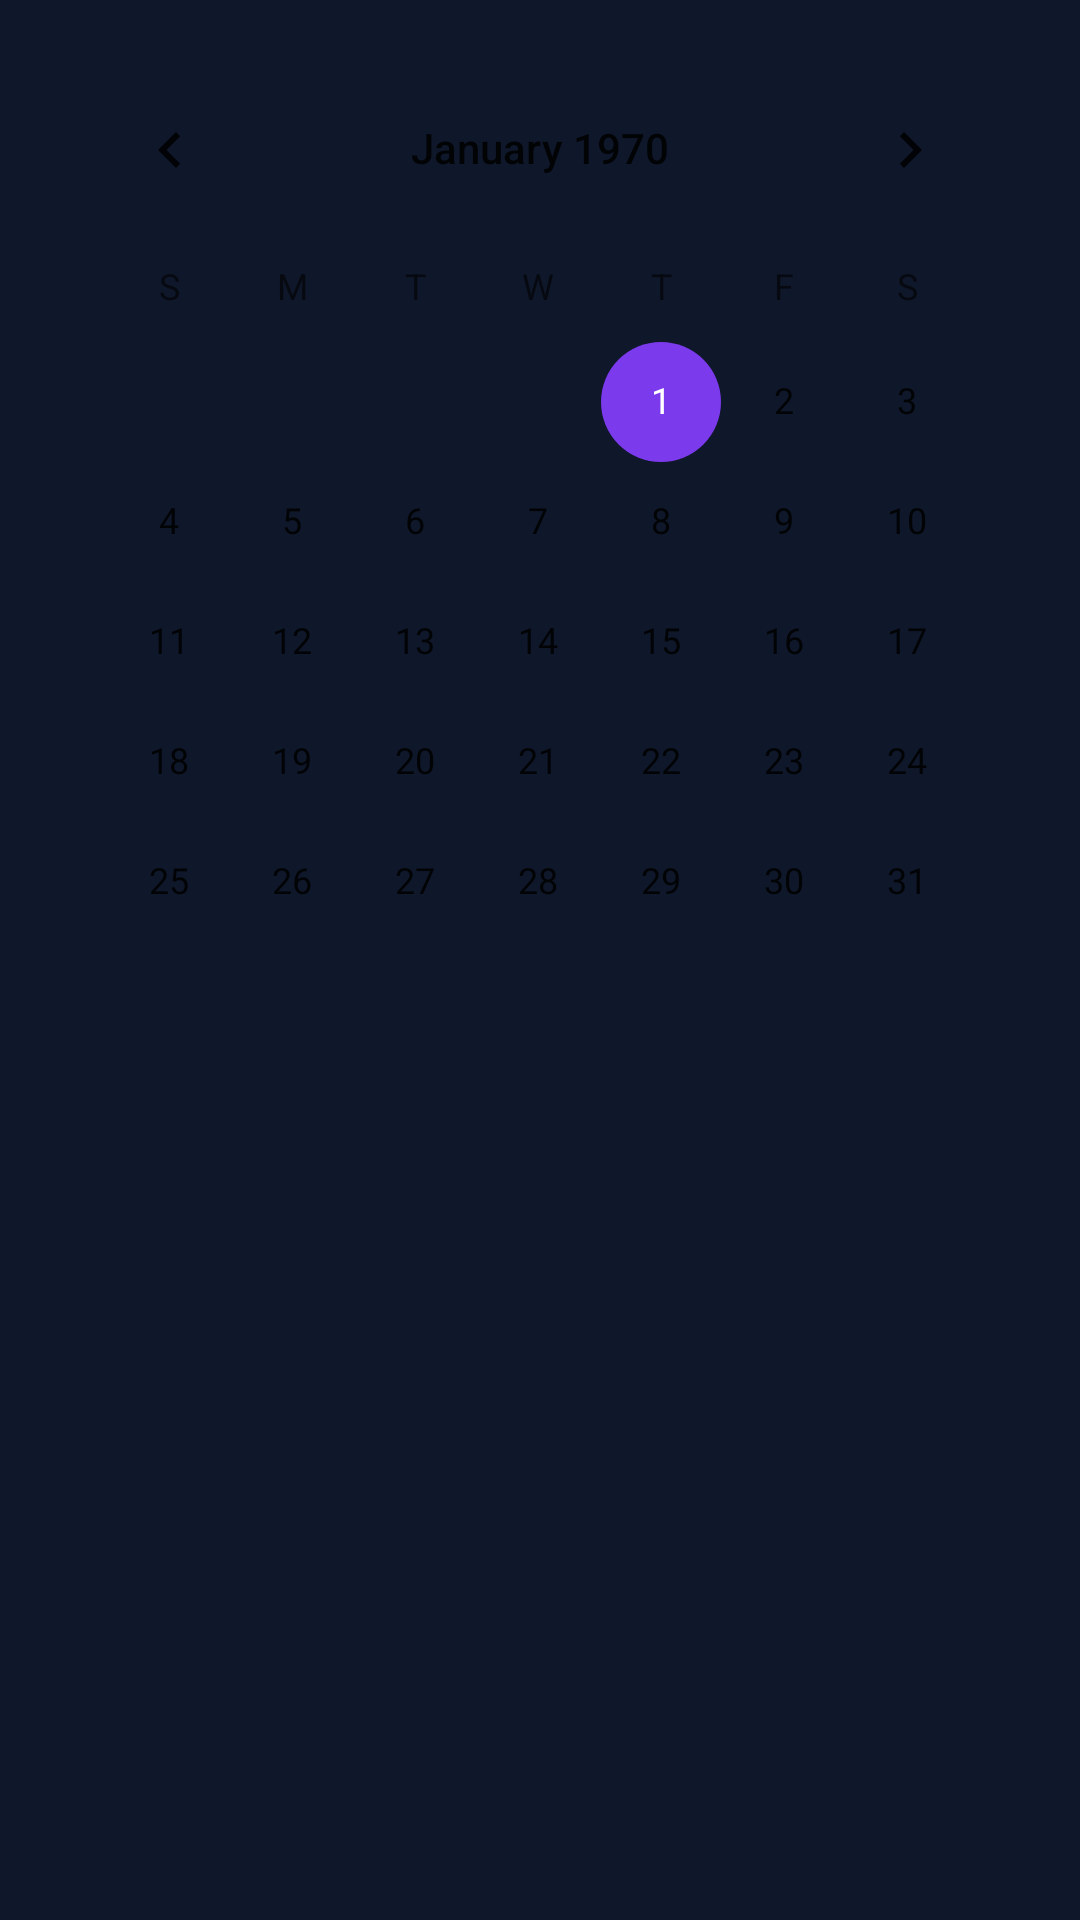

Here is an Android app screen rendered from its layout file. Give the layout XML and the strings, colors and styles it references.
<!-- AndroidManifest.xml: application theme Theme.AppAcademicoOrganizacao -->
<!-- res/layout/activity_calendar.xml -->
<?xml version="1.0" encoding="utf-8"?>
<LinearLayout
        xmlns:android="http://schemas.android.com/apk/res/android"
        android:orientation="vertical"
        android:padding="16dp"
        android:background="#0F172A"
        android:layout_width="match_parent"
        android:layout_height="match_parent">

    <CalendarView
        android:id="@+id/calendarView"
        android:layout_width="match_parent"
        android:layout_height="wrap_content"/>

    <androidx.recyclerview.widget.RecyclerView
        android:id="@+id/recyclerTasksByDate"
        android:layout_marginTop="16dp"
        android:layout_width="match_parent"
        android:layout_height="match_parent"/>

</LinearLayout>
<!-- resources referenced by this layout -->
<resources>
  <style name="Theme.AppAcademicoOrganizacao" parent="Theme.MaterialComponents.DayNight.NoActionBar">
          
          <item name="colorPrimary">@color/purple_500</item>
          <item name="colorPrimaryVariant">@color/purple_700</item>
          <item name="colorOnPrimary">@color/white</item>
          
          <item name="colorSecondary">@color/primary</item>
          <item name="colorSecondaryVariant">@color/primary</item>
          <item name="colorOnSecondary">@color/black</item>
          
          <item name="android:statusBarColor">?attr/colorPrimaryVariant</item>
          
      </style>
  <color name="purple_500">#FF6200EE</color>
  <color name="purple_700">#FF3700B3</color>
  <color name="white">#FFFFFFFF</color>
  <color name="primary">#7C3AED</color>
  <color name="black">#FF000000</color>
</resources>
